pico-8 play session: mixed d-pad (fixed 12-tick cycle)

[t = 6 s] mixed d-pad (1.2s cycle ×~5): → ← ↑ ↓ + 🅾/❎ taps, ~6s
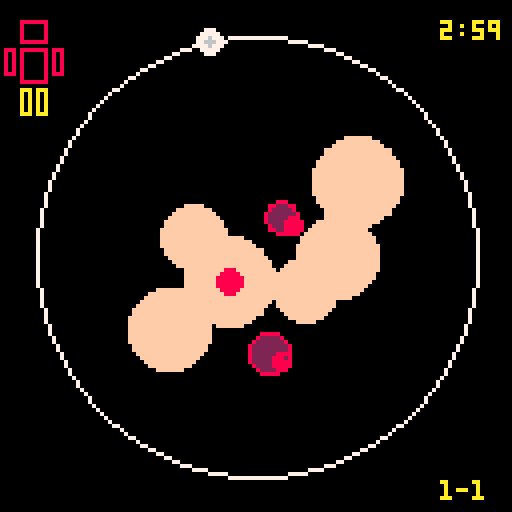
[t = 8 s] mixed d-pad (1.2s cycle ×~6): → ← ↑ ↓ + 🅾/❎ taps, ~8s
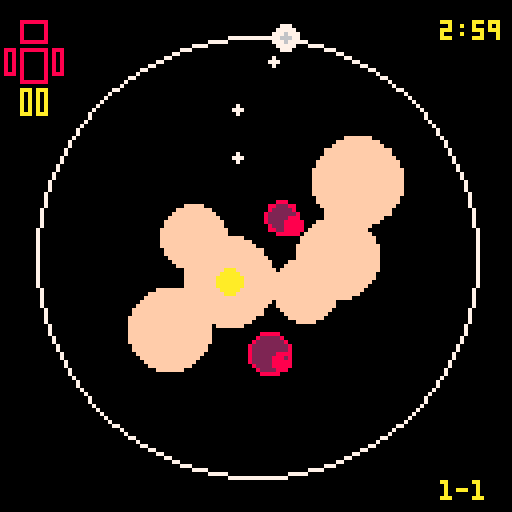

pico-8 cartridge
version 8
__lua__
--mass360
--brian vaughn, 2016

--[[
	design and programmed by brian vaughn
	@morningtoast
	http://www.morningtoast.com

	music by brian follick
	@gnarcade_vgm
]]


version=1.3
t=0
debug=false

cart={}
cart.update=function() end
cart.draw=function() end

drain={x=64,y=64,rad=2}

--level=1
--stage=1
origin={x=64,y=64}
rail={rad=55,pos={x=64,y=64},col=7}
musicon=true
autofire=true



--[[ player ]]
player={t=0}

player.init=function()
	player.canfire=true
	player.healtimer=45
	player.hurt=false
	player.bullets={}
    player.pos={x=0,y=0}
    player.angle=.30
    player.btimer=0
    player.brate=4
    player.bspeed=3
	
end


player.shootbullet=function(x,y,angle,speed,size)
    local obj={}

    obj.pos={x=x,y=y}
    obj.hitbox={x=0,y=0,w=0,h=0}
    obj.speed=speed
    obj.angle=angle
	obj.size=size


    add(player.bullets, obj)
end

player.hit=function()
	player.flash=true
	player.hurt=true
	player.canfire=false
	
	sfx(1)
	
	hud.clock.s-=20 --penalty seconds for getting hit
end

player.update=function()
	player.col=7
    
    --movement
    if btn(1) or btn(2) then 
		player.angle+=-.008
	elseif btn(3) or btn(0) then
		player.angle+=.008
	end
	
	player.pos.x = cos(player.angle) * rail.rad + rail.pos.x;
	player.pos.y = sin(player.angle) * rail.rad + rail.pos.x;
	
	--shot fire
	if player.brate==player.btimer  then
		if player.canfire and (btn(4) or autofire) then
			player.shootbullet(player.pos.x, player.pos.y, player.angle, player.bspeed, 1)
		end
		
		player.btimer=0
	end

    player.btimer+=1
    
    
    --player bullets
    foreach(player.bullets, function(obj) 
        local newangle = atan2(origin.x-obj.pos.x, origin.y-obj.pos.y)
		obj.pos.x += 3 * cos(newangle)
		obj.pos.y += 3 * sin(newangle)
		
		if incircle(obj.pos.x, obj.pos.y, drain.x, drain.y, drain.rad) then
			del(player.bullets, obj)
		end

    end)
	
	--player damage delay
	if player.hurt then
		
	
		if player.healtimer<=0 then
			
			player.canfire=true
			player.hurt=false
			player.healtimer=45
		end
		
		player.healtimer-=1
	end
	
	debug=player.canfire
	
	player.t+=1
end

player.draw=function()
    --player circle
	
	if player.hurt then 
		rail.col=10 
		player.col=10
		
		if player.flash then
			player.flash=false
			rectfill(0,0,127,127,8)
		end
	else 
		if hud.clock.m<1 then 
			rail.col=8
			player.col=8
		else
			rail.col=7 
			player.col=7
		end
	end
	
	circ(64,64,rail.rad,rail.col) --rail
	
	if not player.hurt then
   		circfill(player.pos.x,player.pos.y,3,player.col)
		circfill(player.pos.x,player.pos.y,1,6)
	else
		circfill(player.pos.x,player.pos.y,3,player.col)
	end
	
	
	
	
	--bullets
	foreach(player.bullets, function(obj)
        circfill(obj.pos.x, obj.pos.y, obj.size, 7)
    end)
end





--[[ enemy ]]
enemy={all={},bullets={},core={},hitflash=0,coreflash=0,corecolor=9,timer=0,spawn=0,canfire=false}
enemy.init=function()
    pwg.bullets.all={}
	
    --bullet sequences
    pwg.pattern.new("spread",{shots=2,size=2,spread=.125})
	pwg.pattern.new("fan",{shots=7,size=2,spread=.0625})
    pwg.pattern.new("omni",{shots=9,size=3,spread=.125})
	pwg.pattern.new("burst",{shots=3,interval=6,size=2})
	pwg.pattern.new("laser",{shots=3,interval=5,size=3})
	
	pwg.sequence.new("spread", 30) --sequencename, timebetween cycles
	pwg.sequence.add("spread", "spread", 1, 0) --sequencename, patternname, bulletspeed, postwait
	
	pwg.sequence.new("burst", 30)
	pwg.sequence.add("burst", "burst", 2, 0)
	
	pwg.sequence.new("omni", 60)
	pwg.sequence.add("omni", "omni", 1, 0)
	
	pwg.sequence.new("laser", 120)
	pwg.sequence.add("laser", "laser", 2, 0)
	
	pwg.sequence.new("fan", 120)
	pwg.sequence.add("fan", "fan", 1, 0)
	
	pwg.sequence.new("omnilaser", 120)
	pwg.sequence.add("omnilaser", "omni", 3, 0)
	pwg.sequence.add("omnilaser", "laser", 2, 30)
end

enemy.randcoord=function()
    local sx=random(40,90)
	local sy=random(40,90)
    
    return sx,sy
end

enemy.populate=function(stage)
	enemy.all={}
	pwg.all={}


    --blobs
    for n=1,stage.blob do
		sx, sy=enemy.randcoord()
		local sw=random(8,12)
		
		add(enemy.all, {pos={x=sx,y=sy}, rad=sw, col=15,bcol=15, hp=stage.hp, hitbox={x=0,y=0,w=sw,h=sw}})
	end
	
	--bursts
    for n=1,stage.burst do
		sx, sy=enemy.randcoord()
		local sw=random(4,8)
		local gun=pwg.gen.create("burst", sx, sy, rnd(1), {cycle=random(30,50)})

		add(enemy.all, {pos={x=sx,y=sy}, rad=sw, col=2,bcol=8, gun=gun, hp=stage.hp+3, hitbox={x=0,y=0,w=sw,h=sw}})
	end
	
	--spread
    for n=1,stage.spread do
		sx, sy=enemy.randcoord()
		local sw=random(4,6)
		local gun=pwg.gen.create("spread", sx, sy, rnd(1), {cycle=random(30,50),color=8})

		add(enemy.all, {pos={x=sx,y=sy}, rad=sw, col=4,bcol=9, gun=gun, hp=stage.hp+4, hitbox={x=0,y=0,w=sw,h=sw}})
	end
	
	--omni
    for n=1,stage.omni do
		sx, sy=enemy.randcoord()
		local sw=random(4,6)
		local gun=pwg.gen.create("omni", sx, sy, rnd(1), {cycle=random(30,50),color=12})

		add(enemy.all, {pos={x=sx,y=sy}, rad=sw, col=4,bcol=9, gun=gun, hp=stage.hp+4, hitbox={x=0,y=0,w=sw,h=sw}})
	end
	
	--core
    for n=1,stage.core do
		local sx=64
		local sy=64
		
		while sx>=59 and sx<=69 do sx=random(52,75) end
		while sy>=59 and sy<=69 do sy=random(52,75) end
		
		
		--random(55,75)
		local sw=random(10,12)
		local tg=0
		
		if stage.coreshot then
			if stage.coreshot=="laser" or stage.coreshot=="fan" or stage.coreshot=="omnilaser" then tg=1 end
		    local gun=pwg.gen.create(stage.coreshot, sx, sy, rnd(1), {cycle=random(30,50),target=tg,color=11})
		end
		
		add(enemy.all, {pos={x=sx,y=sy}, rad=sw, col=15,bcol=15,hp=stage.hp, hitbox={x=0,y=0,w=sw,h=sw}})
		add(enemy.all, {pos={x=sx,y=sy}, core=true, rad=3, col=8,bcol=8, gun=gun, hp=stage.hp+7, hitbox={x=0,y=0,w=sw,h=sw}})
		
		enemy.core={pos={x=sx,y=sy}, core=true, rad=3, col=8}
	end
	
	enemy.timer=0
	enemy.canfire=false
end

enemy.killall=function()
	--local te=#enemy.all
	foreach(enemy.all, function(obj)
		make_explosion_ps(obj.pos.x,obj.pos.y)
	end)
	
	hud.clock.s+=(#enemy.all*2) --seconds to add to clock for each enemy on the board when core is killed
	
	pwg.all={}
	enemy.all={}
	pwg.bullets.all={}
	
	if levels.next() then
		levels.load()
	else
		if level<5 then
			act.display()
		else
			game.win()
		end
	end
	
	
	
end


enemy.addblob=function()
	sx, sy=enemy.randcoord()
	local sw=random(8,12)
	
	add(enemy.all, {pos={x=sx,y=sy}, rad=sw, col=15,bcol=15, hp=5, hitbox={x=0,y=0,w=sw,h=sw}})
end


function debug_hitbox(obj,c) 
	local color=c or 11
	rect(obj.pos.x+obj.hitbox.x,obj.pos.y+obj.hitbox.y, obj.pos.x+obj.hitbox.w,obj.pos.y+obj.hitbox.h, color)
end

enemy.update=function()
	
	--flashing core
	if enemy.coreflash==2 then
		if enemy.corecolor==8 then enemy.corecolor=10 else enemy.corecolor=8 end
		enemy.coreflash=0
	end
	enemy.coreflash+=1
	
	
	
	if enemy.spawn==150 then 
		enemy.addblob()
		enemy.spawn=0
	end
	
	enemy.hitflash=0
	debug=enemy.hitflash
	foreach(enemy.all, function(blob)
		foreach(player.bullets, function(bullet)
			
			if incircle(bullet.pos.x, bullet.pos.y, blob.pos.x, blob.pos.y, blob.rad+1) then
				del(player.bullets, bullet)
				
				if blob.core then
					enemy.hitflash=1
					sfx(0) 
				elseif blob.gun then 
					sfx(3)
				else
					sfx(4)
				end
				
				
				blob.hp-=1
				
				if blob.hp<=0 then
					make_explosion_ps(blob.pos.x,blob.pos.y)
					--del(pwg.all, box.gun)
					
					if blob.core then
						enemy.killall()
					else
						if blob.gun then 
							del(pwg.all, blob.gun) 
							hud.clock.s+=3
						end
						del(enemy.all, blob)
					end
				end
			end
		
		end)
	end)
	
	enemy.timer+=1
	enemy.spawn+=1
end


enemy.draw=function()
	foreach(enemy.all, function(obj)
		if obj.core then 
			obj.col=enemy.corecolor 
			debug=obj.pos.x..","..obj.pos.y 
		end
	
		
		circfill(obj.pos.x, obj.pos.y, obj.rad, obj.col)
		circ(obj.pos.x, obj.pos.y, obj.rad, obj.bcol)
		if obj.gun then 
			print("\134",obj.pos.x, obj.pos.y,obj.bcol)
		end
	end)

	circfill(enemy.core.pos.x, enemy.core.pos.y, enemy.core.rad, enemy.corecolor)
	--debug_hitbox(enemy.core,8)
	
	if enemy.hitflash>0 then
		rectfill(0,0,127,127,5)
	end
	
	 
	
end



--[[ level builder ]]
-- hp value applied to blobs. burst+3, spread+4, core+7
levels={all={},name="legs"}
levels.init=function()
	levels.all={}
    level=1
	stage=1
	
    --level1, legs
    add(levels.all, {stages={}})
    levels.addstage(1, {hp=4, blob=5, burst=2, spread=0, omni=0, core=1, coreshot=false})
    levels.addstage(1, {hp=4, blob=8, burst=3, spread=0, omni=0, core=1, coreshot=false})
    levels.addstage(1, {hp=4, blob=9, burst=4, spread=0, omni=0, core=1, coreshot=false})
    levels.addstage(1, {hp=4, blob=9, burst=5, spread=0, omni=0, core=1, coreshot=false})
    levels.addstage(1, {hp=5, blob=12, burst=4, spread=2, omni=0, core=1, coreshot=false})
    
    --level2, arms
    add(levels.all, {stages={}})
    levels.addstage(2, {hp=5, blob=12, burst=5, spread=1, omni=0, core=1, coreshot=false})
    levels.addstage(2, {hp=5, blob=12, burst=4, spread=2, omni=0, core=1, coreshot=false})
    levels.addstage(2, {hp=5, blob=14, burst=5, spread=2, omni=0, core=1, coreshot="omni"})
    levels.addstage(2, {hp=6, blob=14, burst=4, spread=3, omni=0, core=1, coreshot="omni"})
    levels.addstage(2, {hp=6, blob=15, burst=4, spread=4, omni=1, core=1, coreshot="omni"})
	
	--level3, chest
    add(levels.all, {stages={}})
    levels.addstage(3, {hp=7, blob=20, burst=5, spread=5, omni=1, core=1, coreshot="omni"})
    levels.addstage(3, {hp=7, blob=20, burst=4, spread=3, omni=1, core=1, coreshot="fan"})
    levels.addstage(3, {hp=7, blob=20, burst=5, spread=5, omni=1, core=1, coreshot="fan"})
    levels.addstage(3, {hp=8, blob=20, burst=4, spread=4, omni=1, core=1, coreshot="laser"})
    levels.addstage(3, {hp=8, blob=20, burst=4, spread=5, omni=1, core=1, coreshot="laser"})
	
	
	--level4, head
    add(levels.all, {stages={}})
    levels.addstage(4, {hp=10, blob=20, burst=5, spread=2, omni=1, core=1, coreshot="laser"})
    levels.addstage(4, {hp=10, blob=25, burst=6, spread=3, omni=1, core=1, coreshot="laser"})
    levels.addstage(4, {hp=10, blob=25, burst=6, spread=4, omni=1, core=1, coreshot="omnilaser"})
    levels.addstage(4, {hp=15, blob=30, burst=8, spread=4, omni=1, core=1, coreshot="omnilaser"})
    levels.addstage(4, {hp=20, blob=40, burst=8, spread=2, omni=2, core=1, coreshot="omnilaser"})
    
    
    
    return #levels.all
end

levels.addstage=function(levelid, settings) 
	add(levels.all[levelid].stages, settings) 
end

levels.next=function()
	local sc=#levels.all[level].stages
	
	if level==1 then levels.name="legs" end
	if level==2 then levels.name="arms" end
	if level==3 then levels.name="body" end
	if level>3 then levels.name="head" end
		
	
	if sc==stage then
		hud.status[level]=true
	
		level+=1
		stage=1
		
		return false
	else
		stage+=1
		
		return true
	end
end

levels.load=function()
	player.bullets={}
	enemy.populate(levels.all[level].stages[stage])
end


--[[ hud map ]]
hud={status={}}


hud.init=function()
	hud.clock={m=2,s=59,t=0,str="2:59"}
	hud.status[1]=false
	hud.status[2]=false
	hud.status[3]=false
	hud.status[4]=false
end

hud.update=function()
	if hud.clock.s>=60 then
		hud.clock.m+=1
		hud.clock.s=hud.clock.s-60
	end
	
	if hud.clock.s<0 then
		hud.clock.m-=1
		hud.clock.s=59
	end
	
	if hud.clock.t==30 then
		hud.clock.s-=1
		hud.clock.t=0
	end
	
	if hud.clock.s<10 then
		hud.clock.str=hud.clock.m..":0"..hud.clock.s
	else
		hud.clock.str=hud.clock.m..":"..hud.clock.s
	end
	
	
	
	if hud.clock.m<0 then
		game.over()
	end

	hud.clock.t+=1
end

hud.draw=function()
	print(hud.clock.str, 110,5,10)
	print(level.."-"..stage, 110,120,10)

	if hud.status[4] then c=11 else c=8 end
	if level==4 then c=10 end
	rect(5,5,11,10,c) --head

	if hud.status[3] then c=11 else c=8 end
	if level==3 then c=10 end
	rect(5,12,11,20, c) --body
	
	if hud.status[2] then c=11 else c=8 end
	if level==2 then c=10 end
	rect(1,12,3,18,c) --arms
	rect(13,12,15,18,c)
	
	if hud.status[1] then c=11 else c=8 end
	if level==1 then c=10 end
	rect(5,22,7,28,c)--legs
	rect(9,22,11,28,c)
end


--[[ game play ]]
game={t=0}
game.title=function()
	enemy.init()
	levels.init()
	levels.load()
	player.init()
	play_music(16)
    
	hud.init()
	
	cart.update=function()
		if btnp(5) or btnp(4) then
			act.display()
		end
	end
	
	cart.draw=function()
		spr(17, 30, 35, 9, 5)
		circ(64,64,rail.rad,10) --rail
		
		center_text("inspired by",82,6)
		center_text("one dad's fight",88,6)
		
		center_text("\151 to start",103,7)
		
		--print("  inspired by\none dad's fight\n\n   ",36,85,6)
		print("V"..version,110,120,5)
	end

end

game.play=function()
	play_music(16)
	levels.load()

	cart.update=function()
		player.update()
		enemy.update()
		hud.update()
		pwg.update()
		update_psystems()
		
		if enemy.timer>15 then enemy.canfire=true end
		
		game.t+=1
	end
	
	cart.draw=function()
		
		enemy.draw()
		player.draw()
		pwg.draw()
		hud.draw()
		
		for ps in all(particle_systems) do draw_ps(ps) end
	end

end

credits="CODE+ART\nBRIAN VAUGHN\n@MORNINGTOAST\n\nMUSIC\nBRIAN FOLLICK\n@GNARCADE_VGM"
game.over=function()
	game.t=0
	play_music(5)
	cart.update=function()
		if game.t>60 then
			if btnp(5) then	_init()	end
		end
		
		game.t+=1
	end
	
	cart.draw=function()
		local textcolor1=0
		local textcolor2=0
		
		if game.t>15 then 
			textcolor1=5
			textcolor2=2
		end
		
		if game.t>25 then 
			textcolor1=6
			textcolor2=8
		end
		
		print("i'm sorry, he's gone.\nyou did all you could.",5,10,textcolor1)
		
		print("it won.\nbut we didn't lose.\nthe memories will\nlive forever.\n\ntime is a luxury.",50,30,textcolor2)
		
				
		--print("a game by\nbrian vaughn\n@morningtoast",50,80,5)
		
		
		if game.t>60 then
			print(credits,5,80,5)
			
			print("\151",110,115,7)
		end
	end
end


game.win=function()
	local total=framestotime(game.t)
	game.t=0
	play_music(8)
	
	
	cart.update=function()
		if game.t>60 then
			if btnp(5) then	_init()	end
		end
		
		game.t+=1
	end
	
	cart.draw=function()
		local textcolor1=0
		local textcolor2=0
		local textcolor3=0
		
		if game.t>15 then 
			textcolor1=5
			textcolor2=1
			textcolor3=2
		end
		
		if game.t>25 then 
			textcolor1=6
			textcolor2=12
			textcolor3=14
		end
		
		
		print("i don't believe it.\nall scans are clean.\nyou did it.",5,5,textcolor1)
		
		print("no. he did it.\nbut we always were\na great team.",50,35,textcolor2)
		
		print("i love you, dad.\nlets go home.",50,60,textcolor3)
		
		--print("total time: "..total,50,85,10)
		
		--print("a game by\nbrian vaughn\n@morningtoast",50,98,5)
		
		if game.t>60 then
			print(credits,5,80,5)
			print("\151",110,115,7) 
		end
	end
end



--[[ story acts ]]
act={timer=0,delay=50}
act.update=function()
	if act.timer>=15 then 
		act.colora=5
		act.colorb=1
	end
	
	if act.timer>=25 then 
		act.colora=6
		act.colorb=12
	end
	
	if act.timer>=act.delay then 
		if btnp(5) then game.play() end
	end
	
	act.timer+=1
end
act.display=function()
	act.timer=0
	play_music(3)
	act.colora=0
	act.colorb=0
	act[level]()
end

act.continue=function()
	if act.timer>=act.delay then
		print("\151",110,115,7) 
	end
end


act[1]=function()
	cart.update=act.update
	cart.draw=function()
		print("it's spreading fast.\nthere's not much we can do.",5,10,act.colora)
		
		print("we have to.\ni'm his son.\ni have to try.",50,30,act.colorb)
		
		if autofire then
			print("we'll keep you shooting.\nyou must hit the flashing\ncore to stop it.",5,60,act.colora)
		else
			print("we'll do all we can to help.\nyou must shoot the flashing\ncore. use \142 to attack.",5,60,act.colora)
		end
		
		print("thank you.\ni'm coming dad.\nkeep fighting.",50,90,act.colorb)
		
		act.continue()
	end
end

act[2]=function()
	cart.update=act.update
	cart.draw=function()
		print("that helped. good job.\nbut its getting more aggressive.\nbe careful.",5,10,act.colora)
		
		print("what more can i do?",50,40,act.colorb)
		
		print("shoot the core fast to\nbuy you both more time.",5,60,act.colora)
		
		print("hang in there, pop.",50,85,act.colorb)
		
		act.continue()
	end
end

act[3]=function()
	cart.update=act.update
	cart.draw=function()
		print("his vitals are improving.\nkeep hitting it hard.\nbut expect more resistance.",5,10,act.colora)
		
		print("i've got to move\nfaster, hit harder.",50,40,act.colorb)
		
		print("it's aggressive but it's not\nsmart. find a safe spot and\nstudy its attack.",5,60,act.colora)
		
		print("time is a luxury.",50,90,act.colorb)
		act.continue()
	end
end

act[4]=function()
	cart.update=act.update
	cart.draw=function()
		print("it's only in his brain now.\nthe rest has been cleared.",5,10,act.colora)
		
		print("so close.\ngotta keep fighting.",50,30,act.colorb)
		
		print("this is it. good luck.",5,60,act.colora)
		
		print("lets end this, dad.\nmom is waiting.",50,80,act.colorb)
		act.continue()
	end
end





--[[ loops ]]

-- pause menu options
menuitem(1, "toggle music", function() 
	if musicon then musicon=false music(-1) else musicon=true end
end)
menuitem(2, "toggle auto-fire", function() 
	if autofire then autofire=false else autofire=true end	
end)


-- boot
function _init()
	game.title()
end

function _update()
	cart.update()
	t+=1
end


function _draw()
    cls()
	cart.draw()
end



--[[ utility ]]
function play_music(id)
	if musicon then music(id) end
end

function framestotime(frames)
	local secs=flr(frames/30)
	local min=0
	local sec=0
	local time=0
	
	if secs > 59 then
		min = flr(secs/60)
		sec = secs-(flr(secs/60)*60)

		if sec < 10 then sec = "0"..sec	end

		time = min..":"..sec
	else
		if secs < 10 then sec = "0"..secs end
		time = "0:"..sec;
	end

	return time
end

function center_text(s,y,c) print(s,64-(#s*2),y,c) end

function incircle(ox,oy,cx,cy,cr)
	local dx = abs(ox-cx)
	local dy = abs(oy-cy)
	local r = cr

	local k = r/sqrt(2)
	if dx <= k and dy <= k then return true end
end

function random(min,max)
	n=round(rnd(max-min))+min
	return n
end

function round(num, idp)
  local mult = 10^(idp or 0)
  return flr(num * mult + 0.5) / mult
end




--[[ pwg ]]
pwg={pattern={},sequence={},all={},gen={},bullets={all={}}}
pwg.update=function()
	pwg.gen.update()
	pwg.bullets.update()

end

pwg.draw=function()
	pwg.bullets.draw()
end

--[[ pwg pattern sequence ]]
--pwg.pattern.new(patternname, settingsobj) --{shots=1,interval=5,size=2,spread=.25}
pwg.pattern.new=function(pname, psettings)
	pwg.pattern[pname]=psettings
end

pwg.pattern.get=function(pname)
	return pwg.pattern[pname]
end

--pwg.sequence.new(squencename, waitframes)
pwg.sequence.new=function(sname, wait)
	pwg.sequence[sname]={list={},wait=wait}	
end


--pwg.sequence.add(squencename, patternname, bulletspeed, waitframes)
pwg.sequence.add=function(sname, pname, bulletspeed, waitframes)
	add(pwg.sequence[sname].list, {p=pname, spd=bulletspeed, wait=waitframes})
end
	
	
--[[ pwg generators ]]	
	
--pwg.gen.create("burstspread", 10, 15, .5)
pwg.gen.create=function(seqid, x, y, angle, custom)
	local gen={}
	
	gen.state=0 --0=waiting, 1=firing
	gen.seqpattern=1
	gen.seqid=seqid
	gen.cycle=pwg.sequence[seqid].wait
    gen.sequence=pwg.sequence[seqid].list
	gen.pos={x=x,y=y}
    gen.timer=0
    gen.angle=angle
    gen.seqlength=#gen.sequence
	gen.fired=0
	gen.init=true
	gen.target=0

	
	if custom then
		for k,v in pairs(custom) do gen[k]=v end
	end
	

	add(pwg.all, gen)
	
	
	
	return gen
end

--[[
	pwg.pattern.new("burst",{shots=3,interval=6,size=2})
	pwg.pattern.new("spread",{shots=3,size=2,spread=.025})

	pwg.sequence.new("burstspread")
	pwg.sequence.add("burstspread", "burst", 2, 30)
	pwg.sequence.add("burstspread", "spread", 2, 10)

	pwg.gen.create("burstspread", 25, 60, 0)
]]


pwg.gen.update=function()

	foreach(pwg.all, function(gen)

		local slot=gen.sequence[gen.seqpattern] --gets active record in sequence
		local pattern=pwg.pattern[slot.p] --gets active pattern settings
		
		if gen.seqpattern==1 then 
			if gen.init then
				slot.wait=-1
			else 
				slot.wait=gen.cycle 
			end
			
		end
		
		if gen.state==0 then
            if gen.timer>slot.wait then
                gen.state=1 
                gen.timer=pattern.interval
				gen.fired=pattern.shots
            end
        end
		
		--debug=pattern.shots
		
		if gen.state==1 then
			if gen.timer==pattern.interval and gen.fired>0 then
			
				if enemy.canfire then
					if gen.target>0 then
						gen.angle = atan2(player.pos.x-gen.pos.x, player.pos.y-gen.pos.y)
					end
				
					pwg.trigger(gen.pos.x, gen.pos.y, gen.angle, slot.spd, pattern, gen.color)
				end
		
				if pattern.spread then
					gen.fired=0
				else 
					gen.fired-=1
				end
				
				gen.timer=0
			end
			
			if gen.fired<=0 then 
            	--go to next pattern
				
            	--gen.next() 
				gen.seqpattern+=1
				gen.state=0
				gen.timer=0
				
				if gen.seqpattern>gen.seqlength then 
					gen.seqpattern=1 
					gen.init=false
				end
            end
		end
		
		--debug=gen.cycle
       
        gen.timer+=1
    end)
	
end



--[[ pwg fire shots ]]
pwg.trigger=function(x,y,angle,speed,pattern,color)

    if pattern.spread then
        pwg.spreadshot(x,y,angle,speed,pattern.shots,pattern.spread,pattern.size,color)   
    else
		pwg.singleshot(x,y,angle,speed,pattern.size,color)		
    end
end


--[[ factory for bullet types ]]
pwg.singleshot=function(x,y,angle,speed,size,color)
    add(pwg.bullets.all, pwg.bullets.create(x,y,angle,speed,size,color))
end

pwg.spreadshot=function(x,y,angle,speed,count,dist,size,color)
    if count%2!=0 then count-=1 end
    
    local perside=count/2
    local list={}
    
    for n=1,perside do add(list, angle-dist*n) end
    add(list,angle)
    for n=1,perside do add(list, angle+dist*n) end
    
    foreach(list, function(sdir)
        add(pwg.bullets.all, pwg.bullets.create(x,y,sdir,speed,size,color))
    end)
end





--[[ pwg bullet creation ]]

pwg.bullets.create=function(x,y,angle,speed,size,color)
	if not color then color=14 end

    local obj={}

    obj.pos={x=x,y=y}
    obj.speed=speed
    obj.angle=angle
	obj.size=size
	obj.color=color
    
    obj.tx=cos(obj.angle)*obj.speed
	obj.ty=sin(obj.angle)*obj.speed
	
	local hbsize=obj.size-1
	
	obj.hitbox={x=obj.pos.x-hbsize,y=obj.pos.y-hbsize,w=size,h=size}

    return obj
end



pwg.bullets.update=function()
    foreach(pwg.bullets.all, function(obj) 
        obj.pos.x+=obj.tx
        obj.pos.y+=obj.ty
		
		if incircle(obj.pos.x, obj.pos.y, player.pos.x, player.pos.y, 4) and player.hurt~=true then
			player.hit()
		end
    
		if obj.pos.x>130 or obj.pos.x<0 then del(pwg.bullets.all, obj) end
		if obj.pos.y>130 or obj.pos.y<0 then del(pwg.bullets.all, obj) end
    end)
end

pwg.bullets.draw=function()
	foreach(pwg.bullets.all, function(obj)
		
        circfill(obj.pos.x, obj.pos.y, obj.size, obj.color)
    end)
end


--[[ particle system library ----------------------------------- ]]


function make_explosion_ps(ex,ey)
	local ps = make_psystem(0.1,0.5, 9,14,1,3)
	sfx(2)
	add(ps.emittimers,
		{
			timerfunc = emittimer_burst,
			params = { num = 4 }
		}
	)
	add(ps.emitters, 
		{
			emitfunc = emitter_box,
			params = { minx = ex-4, maxx = ex+4, miny = ey-4, maxy= ey+4, minstartvx = 0, maxstartvx = 0, minstartvy = 0, maxstartvy=0 }
		}
	)
	add(ps.drawfuncs,
		{
			drawfunc = draw_ps_fillcirc,
			params = { colors = {7,0,10,9,9,4} }
		}
	)
end





particle_systems = {}

function make_psystem(minlife, maxlife, minstartsize, maxstartsize, minendsize, maxendsize)
	local ps = {}
	-- global particle system params
	ps.autoremove = true

	ps.minlife = minlife
	ps.maxlife = maxlife
	
	ps.minstartsize = minstartsize
	ps.maxstartsize = maxstartsize
	ps.minendsize = minendsize
	ps.maxendsize = maxendsize
	
	-- container for the particles
	ps.particles = {}

	-- emittimers dictate when a particle should start
	-- they called every frame, and call emit_particle when they see fit
	-- they should return false if no longer need to be updated
	ps.emittimers = {}

	-- emitters must initialize p.x, p.y, p.vx, p.vy
	ps.emitters = {}

	-- every ps needs a drawfunc
	ps.drawfuncs = {}

	-- affectors affect the movement of the particles
	ps.affectors = {}

	add(particle_systems, ps)

	return ps
end

function update_psystems()
	local timenow = time()
	for ps in all(particle_systems) do
		update_ps(ps, timenow)
	end
end

function update_ps(ps, timenow)
	for et in all(ps.emittimers) do
		local keep = et.timerfunc(ps, et.params)
		if (keep==false) then
			del(ps.emittimers, et)
		end
	end

	for p in all(ps.particles) do
		p.phase = (timenow-p.starttime)/(p.deathtime-p.starttime)

		for a in all(ps.affectors) do
			a.affectfunc(p, a.params)
		end

		p.x += p.vx
		p.y += p.vy
		
		local dead = false
		if (p.x<0 or p.x>127 or p.y<0 or p.y>127) then
			dead = true
		end

		if (timenow>=p.deathtime) then
			dead = true
		end

		if (dead==true) then
			del(ps.particles, p)
		end
	end
	
	if (ps.autoremove==true and count(ps.particles)<=0) then
		del(particle_systems, ps)
	end
end

function draw_ps(ps, params)
	for df in all(ps.drawfuncs) do
		df.drawfunc(ps, df.params)
	end
end

function emittimer_burst(ps, params)
	for i=1,params.num do
		emit_particle(ps)
	end
	return false
end

function emittimer_constant(ps, params)
	if (params.nextemittime<=time()) then
		emit_particle(ps)
		params.nextemittime += params.speed
	end
	return true
end

function emit_particle(psystem)
	local p = {}

	local e = psystem.emitters[flr(rnd(#(psystem.emitters)))+1]
	e.emitfunc(p, e.params)	

	p.phase = 0
	p.starttime = time()
	p.deathtime = time()+rnd(psystem.maxlife-psystem.minlife)+psystem.minlife

	p.startsize = rnd(psystem.maxstartsize-psystem.minstartsize)+psystem.minstartsize
	p.endsize = rnd(psystem.maxendsize-psystem.minendsize)+psystem.minendsize

	add(psystem.particles, p)
end

function emitter_point(p, params)
	p.x = params.x
	p.y = params.y

	p.vx = rnd(params.maxstartvx-params.minstartvx)+params.minstartvx
	p.vy = rnd(params.maxstartvy-params.minstartvy)+params.minstartvy
end

function emitter_box(p, params)
	p.x = rnd(params.maxx-params.minx)+params.minx
	p.y = rnd(params.maxy-params.miny)+params.miny

	p.vx = rnd(params.maxstartvx-params.minstartvx)+params.minstartvx
	p.vy = rnd(params.maxstartvy-params.minstartvy)+params.minstartvy
end



function draw_ps_fillcirc(ps, params)
	for p in all(ps.particles) do
		c = flr(p.phase*count(params.colors))+1
		r = (1-p.phase)*p.startsize+p.phase*p.endsize
		circfill(p.x,p.y,r,params.colors[c])
	end
end
__gfx__
000000008c0000000000000000000000000000000000000000000000000000000000000000000000000000000000000000000000000000000000000000000000
000000008c0000000000000000000000000000000000000000000000000000000000000000000000000000000000000000000000000000000000000000000000
007007008c0000000000000000000000000000000000000000000000000000000000000000000000000000000000000000000000000000000000000000000000
000770008c0000000000000000000000000000000000000000000000000000000000000000000000000000000000000000000000000000000000000000000000
000770008c0000000000000000000000000000000000000000000000000000000000000000000000000000000000000000000000000000000000000000000000
007007008c0000000000000000000000000000000000000000000000000000000000000000000000000000000000000000000000000000000000000000000000
000000008c0000000000000000000000000000000000000000000000000000000000000000000000000000000000000000000000000000000000000000000000
000000008c0000000000000000000000000000000000000000000000000000000000000000000000000000000000000000000000000000000000000000000000
00000000777777777700007777777777000077777777000000007777777700000077777777000000000000000000000000000000000000000000000000000000
00000000777777777770007777777777000077777777000000777777777770007777777777700000000000000000000000000000000000000000000000000000
00000000777777777770007777777777000077777777000007777777777770077777777777700000000000000000000000000000000000000000000000000000
00000000007777777770077777777770000077777777700007777770077770077777700777700000000000000000000000000000000000000000000000000000
00000000007777777777077777777770000777777777700077777770000000777777700000000000000000000000000000000000000000000000000000000000
00000000007777777777077777777770000777707777700077777777700000777777777000000000000000000000000000000000000000000000000000000000
00000000007777077777777707777770000777707777770007777777777000077777777770000000000000000000000000000000000000000000000000000000
00000000007777077777777707777770000777707777770007777777777700077777777777000000000000000000000000000000000000000000000000000000
00000000007777007777777707777770007777707777770000777777777770007777777777700000000000000000000000000000000000000000000000000000
00000000007777007777777007777770007777777777770000077777777770000777777777700000000000000000000000000000000000000000000000000000
00000000007777000777777007777770007777777777777000000777777770000007777777700000000000000000000000000000000000000000000000000000
00000000007777000777777007777770007777000777777000000007777770000000077777700000000000000000000000000000000000000000000000000000
00000000007777000777770007777770077777000777777007777007777770077770077777700000000000000000000000000000000000000000000000000000
00000000777777700077770077777777777777707777777707777777777770077777777777700000000000000000000000000000000000000000000000000000
00000000777777700077770077777777777777707777777707777777777700077777777777000000000000000000000000000000000000000000000000000000
00000000777777700007700077777777777777707777777700777777770000007777777700000000000000000000000000000000000000000000000000000000
00000000000000000000000000000000000000000000000000000000000000000000000000000000000000000000000000000000000000000000000000000000
00000000000000000000000000000000000008888888000000008888888000000888888000000000000000000000000000000000000000000000000000000000
00000000000000000000000000000000000888888888880000888888888800008888888880000000000000000000000000000000000000000000000000000000
00000000000000000000000000000000000888888888888008888888888800088888888888000000000000000000000000000000000000000000000000000000
00000000000000000000000000000000000888880088888088888800000800888880088888800000000000000000000000000000000000000000000000000000
00000000000000000000000000000000000888800088888088888800000000888880008888800000000000000000000000000000000000000000000000000000
00000000000000000000000000000000000000000088888088888000000008888880008888800000000000000000000000000000000000000000000000000000
00000000000000000000000000000000000000000088880088888000000008888880008888800000000000000000000000000000000000000000000000000000
00000000000000000000000000000000000000088888800888888888888008888880008888800000000000000000000000000000000000000000000000000000
00000000000000000000000000000000000000088888880888888888888808888880008888800000000000000000000000000000000000000000000000000000
00000000000000000000000000000000000000088888888888888888888808888880008888800000000000000000000000000000000000000000000000000000
00000000000000000000000000000000000000000088888888888008888888888880008888800000000000000000000000000000000000000000000000000000
00000000000000000000000000000000000888800088888088888000888880888880008888800000000000000000000000000000000000000000000000000000
00000000000000000000000000000000000888880088888088888000888880888880088888800000000000000000000000000000000000000000000000000000
00000000000000000000000000000000000888888888888008888888888800088888888888000000000000000000000000000000000000000000000000000000
00000000000000000000000000000000000888888888880008888888888000008888888880000000000000000000000000000000000000000000000000000000
00000000000000000000000000000000000008888888000000088888880000000888888000000000000000000000000000000000000000000000000000000000
00000000000000000000000000000000000000000000000000000000000000000000000000000000000000000000000000000000000000000000000000000000
00000000000000000000000000000000000000000000000000000000000000000000000000000000000000000000000000000000000000000000000000000000
00000000000000000000000000000000000000000000000000000000000000000000000000000000000000000000000000000000000000000000000000000000
00000000000000000000000000000000000000000000000000000000000000000000000000000000000000000000000000000000000000000000000000000000
00000000000000000000000000000000000000000000000000000000000000000000000000000000000000000000000000000000000000000000000000000000
00000000000000000000000000000000000000000000000000000000000000000000000000000000000000000000000000000000000000000000000000000000
00000000000000000000000000000000000000000000000000000000000000000000000000000000000000000000000000000000000000000000000000000000
00000000000000000000000000000000000000000000000000000000000000000000000000000000000000000000000000000000000000000000000000000000
00000000000000000000000000000000000000000000000000000000000000000000000000000000000000000000000000000000000000000000000000000000
00000000000000000000000000000000000000000000000000000000000000000000000000000000000000000000000000000000000000000000000000000000
00000000000000000000000000000000000000000000000000000000000000000000000000000000000000000000000000000000000000000000000000000000
00000000000000000000000000000000000000000000000000000000000000000000000000000000000000000000000000000000000000000000000000000000
00000000000000000000000000000000000000000000000000000000000000000000000000000000000000000000000000000000000000000000000000000000
00000000000000000000000000000000000000000000000000000000000000000000000000000000000000000000000000000000000000000000000000000000
00000000000000000000000000000000000000000000000000000000000000000000000000000000000000000000000000000000000000000000000000000000
00000000000000000000000000000000000000000000000000000000000000000000000000000000000000000000000000000000000000000000000000000000
00000000000000000000000000000000000000000000000000000000000000000000000000000000000000000000000000000000000000000000000000000000
00000000000000000000000000000000000000000000000000000000000000000000000000000000000000000000000000000000000000000000000000000000
00000000000000000000000000000000000000000000000000000000000000000000000000000000000000000000000000000000000000000000000000000000
00000000000000000000000000000000000000000000000000000000000000000000000000000000000000000000000000000000000000000000000000000000
00000000000000000000000000000000000000000000000000000000000000000000000000000000000000000000000000000000000000000000000000000000
00000000000000000000000000000000000000000000000000000000000000000000000000000000000000000000000000000000000000000000000000000000
00000000000000000000000000000000000000000000000000000000000000000000000000000000000000000000000000000000000000000000000000000000
00000000000000000000000000000000000000000000000000000000000000000000000000000000000000000000000000000000000000000000000000000000
00000000000000000000000000000000000000000000000000000000000000000000000000000000000000000000000000000000000000000000000000000000
00000000000000000000000000000000000000000000000000000000000000000000000000000000000000000000000000000000000000000000000000000000
00000000000000000000000000000000000000000000000000000000000000000000000000000000000000000000000000000000000000000000000000000000
00000000000000000000000000000000000000000000000000000000000000000000000000000000000000000000000000000000000000000000000000000000
00000000000000000000000000000000000000000000000000000000000000000000000000000000000000000000000000000000000000000000000000000000
00000000000000000000000000000000000000000000000000000000000000000000000000000000000000000000000000000000000000000000000000000000
00000000000000000000000000000000000000000000000000000000000000000000000000000000000000000000000000000000000000000000000000000000
00000000000000000000000000000000000000000000000000000000000000000000000000000000000000000000000000000000000000000000000000000000
00000000000000000000000000000000000000000000000000000000000000000000000000000000000000000000000000000000000000000000000000000000
00000000000000000000000000000000000000000000000000000000000000000000000000000000000000000000000000000000000000000000000000000000
00000000000000000000000000000000000000000000000000000000000000000000000000000000000000000000000000000000000000000000000000000000
00000000000000000000000000000000000000000000000000000000000000000000000000000000000000000000000000000000000000000000000000000000
00000000000000000000000000000000000000000000000000000000000000000000000000000000000000000000000000000000000000000000000000000000
00000000000000000000000000000000000000000000000000000000000000000000000000000000000000000000000000000000000000000000000000000000
00000000000000000000000000000000000000000000000000000000000000000000000000000000000000000000000000000000000000000000000000000000
00000000000000000000000000000000000000000000000000000000000000000000000000000000000000000000000000000000000000000000000000000000
00000000000000000000000000000000000000000000000000000000000000000000000000000000000000000000000000000000000000000000000000000000
00000000000000000000000000000000000000000000000000000000000000000000000000000000000000000000000000000000000000000000000000000000
00000000000000000000000000000000000000000000000000000000000000000000000000000000000000000000000000000000000000000000000000000000
00000000000000000000000000000000000000000000000000000000000000000000000000000000000000000000000000000000000000000000000000000000
00000000000000000000000000000000000000000000000000000000000000000000000000000000000000000000000000000000000000000000000000000000
00000000000000000000000000000000000000000000000000000000000000000000000000000000000000000000000000000000000000000000000000000000
00000000000000000000000000000000000000000000000000000000000000000000000000000000000000000000000000000000000000000000000000000000
00000000000000000000000000000000000000000000000000000000000000000000000000000000000000000000000000000000000000000000000000000000
00000000000000000000000000000000000000000000000000000000000000000000000000000000000000000000000000000000000000000000000000000000
00000000000000000000000000000000000000000000000000000000000000000000000000000000000000000000000000000000000000000000000000000000
00000000000000000000000000000000000000000000000000000000000000000000000000000000000000000000000000000000000000000000000000000000
00000000000000000000000000000000000000000000000000000000000000000000000000000000000000000000000000000000000000000000000000000000
00000000000000000000000000000000000000000000000000000000000000000000000000000000000000000000000000000000000000000000000000000000
00000000000000000000000000000000000000000000000000000000000000000000000000000000000000000000000000000000000000000000000000000000
00000000000000000000000000000000000000000000000000000000000000000000000000000000000000000000000000000000000000000000000000000000
00000000000000000000000000000000000000000000000000000000000000000000000000000000000000000000000000000000000000000000000000000000
00000000000000000000000000000000000000000000000000000000000000000000000000000000000000000000000000000000000000000000000000000000
00000000000000000000000000000000000000000000000000000000000000000000000000000000000000000000000000000000000000000000000000000000
00000000000000000000000000000000000000000000000000000000000000000000000000000000000000000000000000000000000000000000000000000000
00000000000000000000000000000000000000000000000000000000000000000000000000000000000000000000000000000000000000000000000000000000
00000000000000000000000000000000000000000000000000000000000000000000000000000000000000000000000000000000000000000000000000000000
00000000000000000000000000000000000000000000000000000000000000000000000000000000000000000000000000000000000000000000000000000000
00000000000000000000000000000000000000000000000000000000000000000000000000000000000000000000000000000000000000000000000000000000
00000000000000000000000000000000000000000000000000000000000000000000000000000000000000000000000000000000000000000000000000000000
00000000000000000000000000000000000000000000000000000000000000000000000000000000000000000000000000000000000000000000000000000000
00000000000000000000000000000000000000000000000000000000000000000000000000000000000000000000000000000000000000000000000000000000
00000000000000000000000000000000000000000000000000000000000000000000000000000000000000000000000000000000000000000000000000000000
00000000000000000000000000000000000000000000000000000000000000000000000000000000000000000000000000000000000000000000000000000000
00000000000000000000000000000000000000000000000000000000000000000000000000000000000000000000000000000000000000000000000000000000
00000000000000000000000000000000000000000000000000000000000000000000000000000000000000000000000000000000000000000000000000000000
00000000000000000000000000000000000000000000000000000000000000000000000000000000000000000000000000000000000000000000000000000000
00000000000000000000000000000000000000000000000000000000000000000000000000000000000000000000000000000000000000000000000000000000
00000000000000000000000000000000000000000000000000000000000000000000000000000000000000000000000000000000000000000000000000000000
00000000000000000000000000000000000000000000000000000000000000000000000000000000000000000000000000000000000000000000000000000000
00000000000000000000000000000000000000000000000000000000000000000000000000000000000000000000000000000000000000000000000000000000
00000000000000000000000000000000000000000000000000000000000000000000000000000000000000000000000000000000000000000000000000000000
00000000000000000000000000000000000000000000000000000000000000000000000000000000000000000000000000000000000000000000000000000000
00000000000000000000000000000000000000000000000000000000000000000000000000000000000000000000000000000000000000000000000000000000
00000000000000000000000000000000000000000000000000000000000000000000000000000000000000000000000000000000000000000000000000000000
00000000000000000000000000000000000000000000000000000000000000000000000000000000000000000000000000000000000000000000000000000000
00000000000000000000000000000000000000000000000000000000000000000000000000000000000000000000000000000000000000000000000000000000
00000000000000000000000000000000000000000000000000000000000000000000000000000000000000000000000000000000000000000000000000000000
00000000000000000000000000000000000000000000000000000000000000000000000000000000000000000000000000000000000000000000000000000000
00000000000000000000000000000000000000000000000000000000000000000000000000000000000000000000000000000000000000000000000000000000
00000000000000000000000000000000000000000000000000000000000000000000000000000000000000000000000000000000000000000000000000000000
00000000000000000000000000000000000000000000000000000000000000000000000000000000000000000000000000000000000000000000000000000000
00000000000000000000000000000000000000000000000000000000000000000000000000000000000000000000000000000000000000000000000000000000
__gff__
0000000000000000000000000000000000000000000000000000000000000000000000000000000000000000000000000000000000000000000000000000000000000000000000000000000000000000000000000000000000000000000000000000000000000000000000000000000000000000000000000000000000000000
0000000000000000000000000000000000000000000000000000000000000000000000000000000000000000000000000000000000000000000000000000000000000000000000000000000000000000000000000000000000000000000000000000000000000000000000000000000000000000000000000000000000000000
__map__
0000000000000000000000000000000000000000000000000000000000000000000000000000000000000000000000000000000000000000000000000000000000000000000000000000000000000000000000000000000000000000000000000000000000000000000000000000000000000000000000000000000000000000
0000000000000000000000000000000000000000000000000000000000000000000000000000000000000000000000000000000000000000000000000000000000000000000000000000000000000000000000000000000000000000000000000000000000000000000000000000000000000000000000000000000000000000
0000000000000000000000000000000000000000000000000000000000000000000000000000000000000000000000000000000000000000000000000000000000000000000000000000000000000000000000000000000000000000000000000000000000000000000000000000000000000000000000000000000000000000
0000000000000000000000000000000000000000000000000000000000000000000000000000000000000000000000000000000000000000000000000000000000000000000000000000000000000000000000000000000000000000000000000000000000000000000000000000000000000000000000000000000000000000
0000000000000000000000000000000000000000000000000000000000000000000000000000000000000000000000000000000000000000000000000000000000000000000000000000000000000000000000000000000000000000000000000000000000000000000000000000000000000000000000000000000000000000
0000000000000000000000000000000000000000000000000000000000000000000000000000000000000000000000000000000000000000000000000000000000000000000000000000000000000000000000000000000000000000000000000000000000000000000000000000000000000000000000000000000000000000
0000000000000000000000000000000000000000000000000000000000000000000000000000000000000000000000000000000000000000000000000000000000000000000000000000000000000000000000000000000000000000000000000000000000000000000000000000000000000000000000000000000000000000
0000000000000000000000000000000000000000000000000000000000000000000000000000000000000000000000000000000000000000000000000000000000000000000000000000000000000000000000000000000000000000000000000000000000000000000000000000000000000000000000000000000000000000
0000000000000000000000000000000000000000000000000000000000000000000000000000000000000000000000000000000000000000000000000000000000000000000000000000000000000000000000000000000000000000000000000000000000000000000000000000000000000000000000000000000000000000
0000000000000000000000000000000000000000000000000000000000000000000000000000000000000000000000000000000000000000000000000000000000000000000000000000000000000000000000000000000000000000000000000000000000000000000000000000000000000000000000000000000000000000
0000000000000000000000000000000000000000000000000000000000000000000000000000000000000000000000000000000000000000000000000000000000000000000000000000000000000000000000000000000000000000000000000000000000000000000000000000000000000000000000000000000000000000
0000000000000000000000000000000000000000000000000000000000000000000000000000000000000000000000000000000000000000000000000000000000000000000000000000000000000000000000000000000000000000000000000000000000000000000000000000000000000000000000000000000000000000
0000000000000000000000000000000000000000000000000000000000000000000000000000000000000000000000000000000000000000000000000000000000000000000000000000000000000000000000000000000000000000000000000000000000000000000000000000000000000000000000000000000000000000
0000000000000000000000000000000000000000000000000000000000000000000000000000000000000000000000000000000000000000000000000000000000000000000000000000000000000000000000000000000000000000000000000000000000000000000000000000000000000000000000000000000000000000
0000000000000000000000000000000000000000000000000000000000000000000000000000000000000000000000000000000000000000000000000000000000000000000000000000000000000000000000000000000000000000000000000000000000000000000000000000000000000000000000000000000000000000
0000000000000000000000000000000000000000000000000000000000000000000000000000000000000000000000000000000000000000000000000000000000000000000000000000000000000000000000000000000000000000000000000000000000000000000000000000000000000000000000000000000000000000
0000000000000000000000000000000000000000000000000000000000000000000000000000000000000000000000000000000000000000000000000000000000000000000000000000000000000000000000000000000000000000000000000000000000000000000000000000000000000000000000000000000000000000
0000000000000000000000000000000000000000000000000000000000000000000000000000000000000000000000000000000000000000000000000000000000000000000000000000000000000000000000000000000000000000000000000000000000000000000000000000000000000000000000000000000000000000
0000000000000000000000000000000000000000000000000000000000000000000000000000000000000000000000000000000000000000000000000000000000000000000000000000000000000000000000000000000000000000000000000000000000000000000000000000000000000000000000000000000000000000
0000000000000000000000000000000000000000000000000000000000000000000000000000000000000000000000000000000000000000000000000000000000000000000000000000000000000000000000000000000000000000000000000000000000000000000000000000000000000000000000000000000000000000
0000000000000000000000000000000000000000000000000000000000000000000000000000000000000000000000000000000000000000000000000000000000000000000000000000000000000000000000000000000000000000000000000000000000000000000000000000000000000000000000000000000000000000
0000000000000000000000000000000000000000000000000000000000000000000000000000000000000000000000000000000000000000000000000000000000000000000000000000000000000000000000000000000000000000000000000000000000000000000000000000000000000000000000000000000000000000
0000000000000000000000000000000000000000000000000000000000000000000000000000000000000000000000000000000000000000000000000000000000000000000000000000000000000000000000000000000000000000000000000000000000000000000000000000000000000000000000000000000000000000
0000000000000000000000000000000000000000000000000000000000000000000000000000000000000000000000000000000000000000000000000000000000000000000000000000000000000000000000000000000000000000000000000000000000000000000000000000000000000000000000000000000000000000
0000000000000000000000000000000000000000000000000000000000000000000000000000000000000000000000000000000000000000000000000000000000000000000000000000000000000000000000000000000000000000000000000000000000000000000000000000000000000000000000000000000000000000
0000000000000000000000000000000000000000000000000000000000000000000000000000000000000000000000000000000000000000000000000000000000000000000000000000000000000000000000000000000000000000000000000000000000000000000000000000000000000000000000000000000000000000
0000000000000000000000000000000000000000000000000000000000000000000000000000000000000000000000000000000000000000000000000000000000000000000000000000000000000000000000000000000000000000000000000000000000000000000000000000000000000000000000000000000000000000
0000000000000000000000000000000000000000000000000000000000000000000000000000000000000000000000000000000000000000000000000000000000000000000000000000000000000000000000000000000000000000000000000000000000000000000000000000000000000000000000000000000000000000
0000000000000000000000000000000000000000000000000000000000000000000000000000000000000000000000000000000000000000000000000000000000000000000000000000000000000000000000000000000000000000000000000000000000000000000000000000000000000000000000000000000000000000
0000000000000000000000000000000000000000000000000000000000000000000000000000000000000000000000000000000000000000000000000000000000000000000000000000000000000000000000000000000000000000000000000000000000000000000000000000000000000000000000000000000000000000
0000000000000000000000000000000000000000000000000000000000000000000000000000000000000000000000000000000000000000000000000000000000000000000000000000000000000000000000000000000000000000000000000000000000000000000000000000000000000000000000000000000000000000
0000000000000000000000000000000000000000000000000000000000000000000000000000000000000000000000000000000000000000000000000000000000000000000000000000000000000000000000000000000000000000000000000000000000000000000000000000000000000000000000000000000000000000
